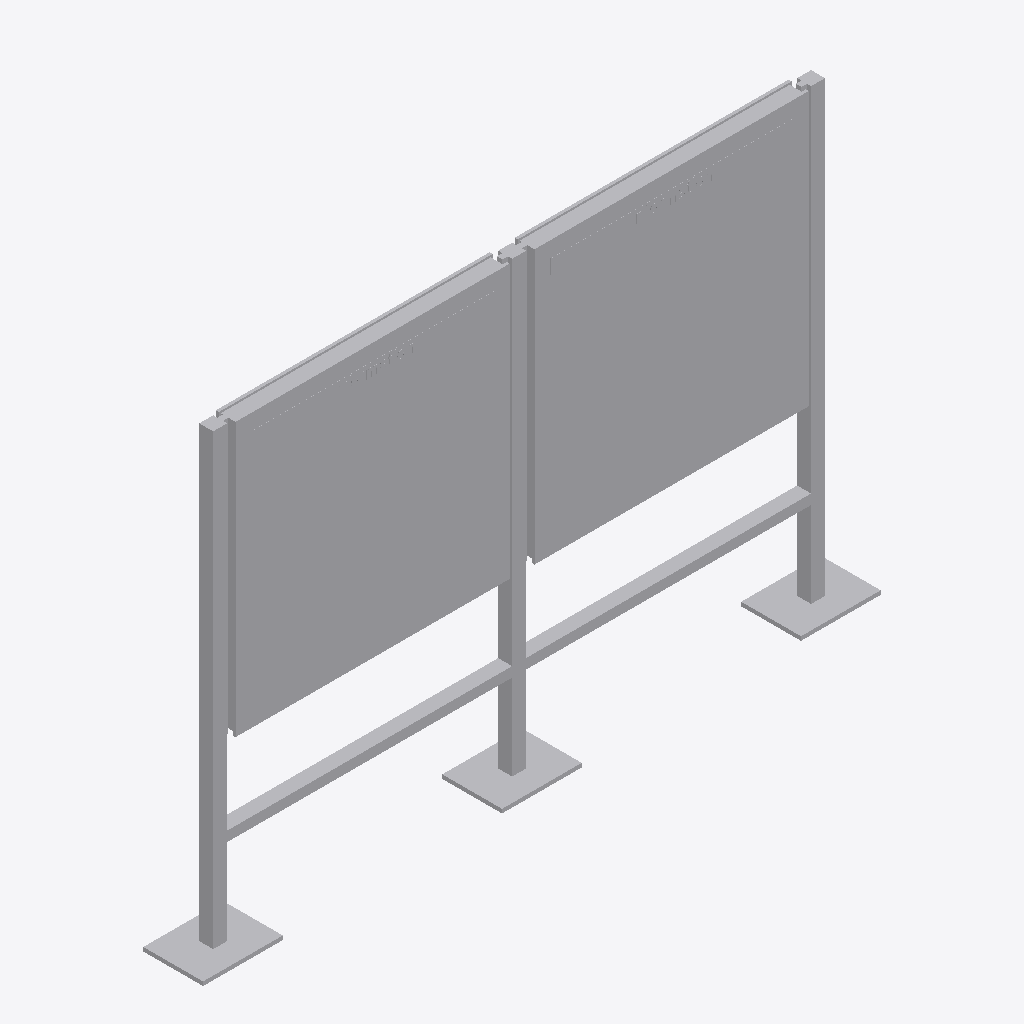
Isometric view of an IFC building model (IFC-SPF (STEP), schema IFC4, length unit metre), seen from the south-west, elements coloured by IFC class: 1 other element (light grey).
Extent 3.4 m × 0.3 m × 2.3 m (x, y, z). Storeys (1): Ebene 0 at 0.00 m. Elements (1): 1 IfcBuildingElementProxy.

HEADER;
FILE_DESCRIPTION(('ViewDefinition [CoordinationView_V2.0]','ExchangeRequirement []'),'2;1');
FILE_NAME('','2024-05-07T10:28:48',(''),(''),'ODA IFC SDK 22.6','22.1.1.516 - Exporter 22.1.1.516 - Default UI','');
FILE_SCHEMA(('IFC4'));
ENDSEC;
DATA;
#93=IFCPROJECT('3JkdSrIPPFBg8WI9Yiw3Uw',#20,'',$,$,'','',(#86),#83);
#105=IFCSITE('3JkdSrIPPFBg8WI9Yiw3Uu',#20,'Default',$,$,#104,$,$,.ELEMENT.,(42,24,53,508911),(-71,-15,-29,-58837),0.0,$,$);
#95=IFCBUILDING('3JkdSrIPPFBg8WI9Yiw3Ux',#20,'',$,$,#16,$,'',.ELEMENT.,$,$,#94);
#98=IFCBUILDINGSTOREY('3JkdSrIPPFBg8WI9XJ5yzH',#20,'Ebene 0',$,'Ebene:Ebene 1',#97,$,'Ebene 0',.ELEMENT.,0.0);
#1574=IFCBUILDINGELEMENTPROXY('1i6pAm_OnA7es5OO9i1hyD',#20,'DB_Vitrine_Standard_DIN_A0_quadrat_zweifeldrig_zweiseitig:DB_Vitrine_Standard_DIN_A0_quadrat_zweifeldrig_zweiseitig:6440',$,'DB_Vitrine_Standard_DIN_A0_quadrat_zweifeldrig_zweiseitig:DB_Vitrine_Standard_DIN_A0_quadrat_zweifeldrig_zweiseitig',#1573,#1570,'6440',.NOTDEFINED.);
ENDSEC;
